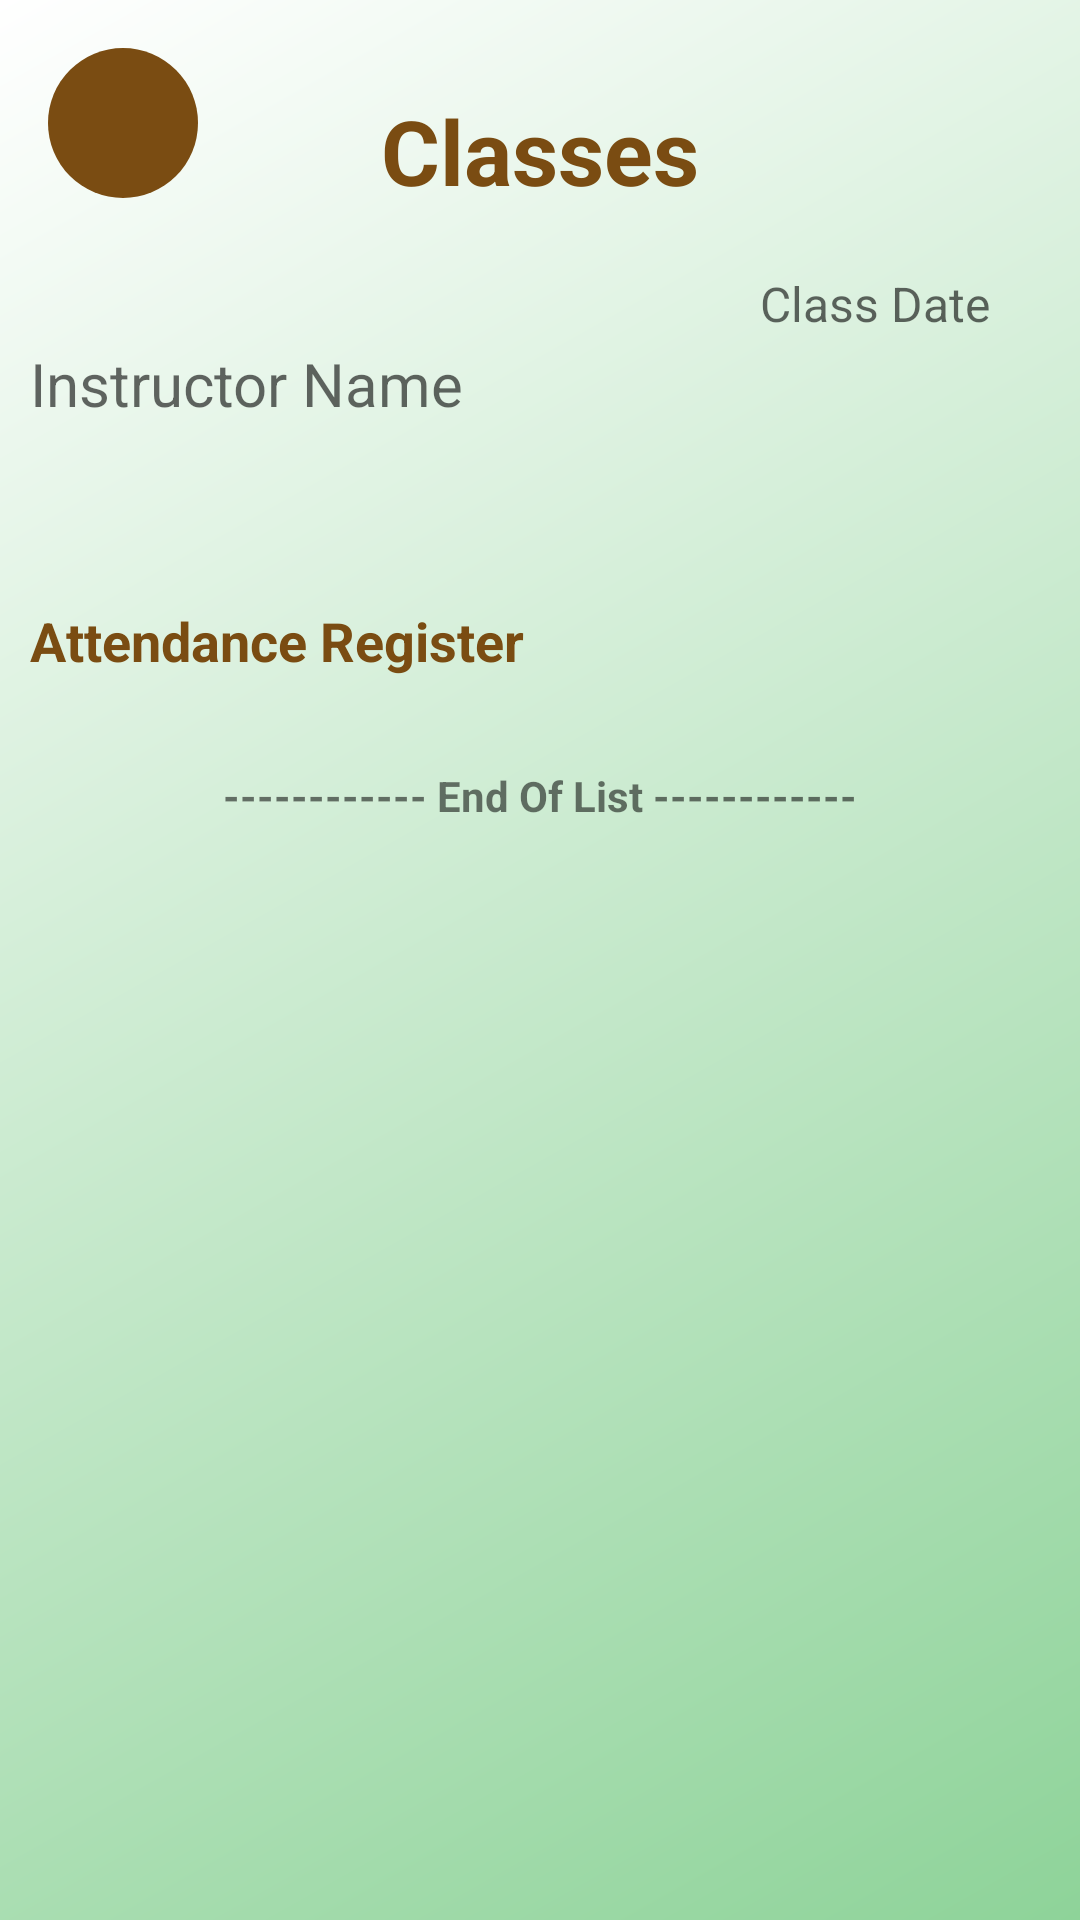

Layout XML and referenced resources for this Android screen:
<!-- AndroidManifest.xml: application theme Theme.QRAttendance -->
<!-- res/layout/activity_past_class_displayer.xml -->
<?xml version="1.0" encoding="utf-8"?>
<RelativeLayout xmlns:android="http://schemas.android.com/apk/res/android"
    xmlns:app="http://schemas.android.com/apk/res-auto"
    xmlns:tools="http://schemas.android.com/tools"
    android:layout_width="match_parent"
    android:layout_height="match_parent"
    android:background="@drawable/bg_gradient"
    tools:context=".PastClassesDisplayer">

    <ImageButton
        android:id="@+id/back"
        android:layout_width="50dp"
        android:layout_height="50dp"
        android:layout_marginStart="16dp"
        android:layout_marginTop="16dp"
        android:layout_marginEnd="16dp"
        android:layout_marginBottom="16dp"
        android:background="@drawable/back_button_style"
        android:src="@drawable/baseline_arrow_back_ios_new_24"
        tools:ignore="SpeakableTextPresentCheck" />


    <TextView
        android:id="@+id/textView"
        android:layout_width="wrap_content"
        android:layout_height="wrap_content"
        android:layout_marginTop="30dp"
        android:textColor="@color/brown_dark"
        android:text="Classes"
        android:textSize="30sp"
        android:textStyle="bold"
        android:layout_centerHorizontal="true" />

    <Spinner
        android:id="@+id/spinnerClasses"
        android:layout_width="wrap_content"
        android:layout_height="wrap_content"
        android:layout_marginTop="10dp"
        android:autofillHints="select class"
        android:layout_centerHorizontal="true"
        android:background="@color/brown"
        android:layout_below="@+id/textView" />

    <TextView
        android:layout_width="wrap_content"
        android:layout_height="wrap_content"
        android:id="@+id/instructorNameDisplay"
        android:layout_below="@id/spinnerClasses"
        android:layout_marginTop="34dp"
        android:layout_marginStart="10dp"
        android:textSize="20sp"
        android:hint="Instructor Name"/>

    <TextView
        android:layout_width="wrap_content"
        android:layout_height="wrap_content"
        android:id="@+id/classDateDisplay"
        android:layout_below="@id/spinnerClasses"
        android:textSize="16sp"
        android:layout_marginEnd="30dp"
        android:layout_marginTop="10dp"
        android:layout_alignParentEnd="true"
        android:hint="Class Date" />

    <ImageView
        android:layout_width="wrap_content"
        android:layout_height="wrap_content"
        android:id="@+id/classQrCodeDisplay"
        android:layout_marginTop="30dp"
        android:layout_centerHorizontal="true"
        android:layout_below="@id/instructorNameDisplay"
        android:src="@drawable/baseline_qr_code_24" />


    <TextView
        android:id="@+id/attendanceTextView"
        android:layout_width="wrap_content"
        android:layout_height="wrap_content"
        android:layout_marginTop="30dp"
        android:layout_marginStart="10dp"
        android:textColor="@color/brown_dark"
        android:text="Attendance Register"
        android:textSize="18sp"
        android:textStyle="bold"
        android:layout_below="@+id/classQrCodeDisplay"/>


    <androidx.recyclerview.widget.RecyclerView
        android:id="@+id/recyclerView"
        android:layout_width="match_parent"
        android:layout_height="wrap_content"
        android:layout_marginTop="15dp"
        android:layout_centerHorizontal="true"
        android:layout_below="@+id/attendanceTextView"/>

    <TextView
        android:layout_width="wrap_content"
        android:layout_height="wrap_content"
        android:layout_below="@id/recyclerView"
        android:layout_marginTop="15dp"
        android:text="------------ End Of List ------------"
        android:layout_centerHorizontal="true"
        android:textStyle="bold"/>

</RelativeLayout>
<!-- resources referenced by this layout -->
<resources>
  <color name="brown">#fbf3cb</color>
  <color name="brown_dark">#7A4C12</color>
  <!-- drawable back_button_style (drawable) -->
  <?xml version="1.0" encoding="utf-8"?>
  <shape xmlns:android="http://schemas.android.com/apk/res/android">
      <solid android:color="@color/brown_dark" />
      <corners android:radius="25dp" />
  </shape>
  <!-- drawable bg_gradient (drawable) -->
  <?xml version="1.0" encoding="utf-8"?>
  <shape xmlns:android="http://schemas.android.com/apk/res/android" android:shape="rectangle">
      <gradient
          android:type="linear"
          android:angle="135"
          android:startColor="#8ED399"
          android:endColor="#FFFFFF" />
  </shape>
  <style name="Theme.QRAttendance" parent="Theme.MaterialComponents.DayNight.NoActionBar">
          
          <item name="colorPrimary">@color/brown</item>
          <item name="colorPrimaryVariant">@color/green</item>
          <item name="colorOnPrimary">@color/brown_dark</item>
          
          <item name="colorSecondary">@color/green</item>
          <item name="colorSecondaryVariant">@color/brown</item>
          <item name="colorOnSecondary">@color/white</item>
          
          <item name="android:statusBarColor">?attr/colorPrimaryVariant</item>
          
      </style>
  <color name="green">#8ED399</color>
  <color name="white">#FFFFFFFF</color>
</resources>
